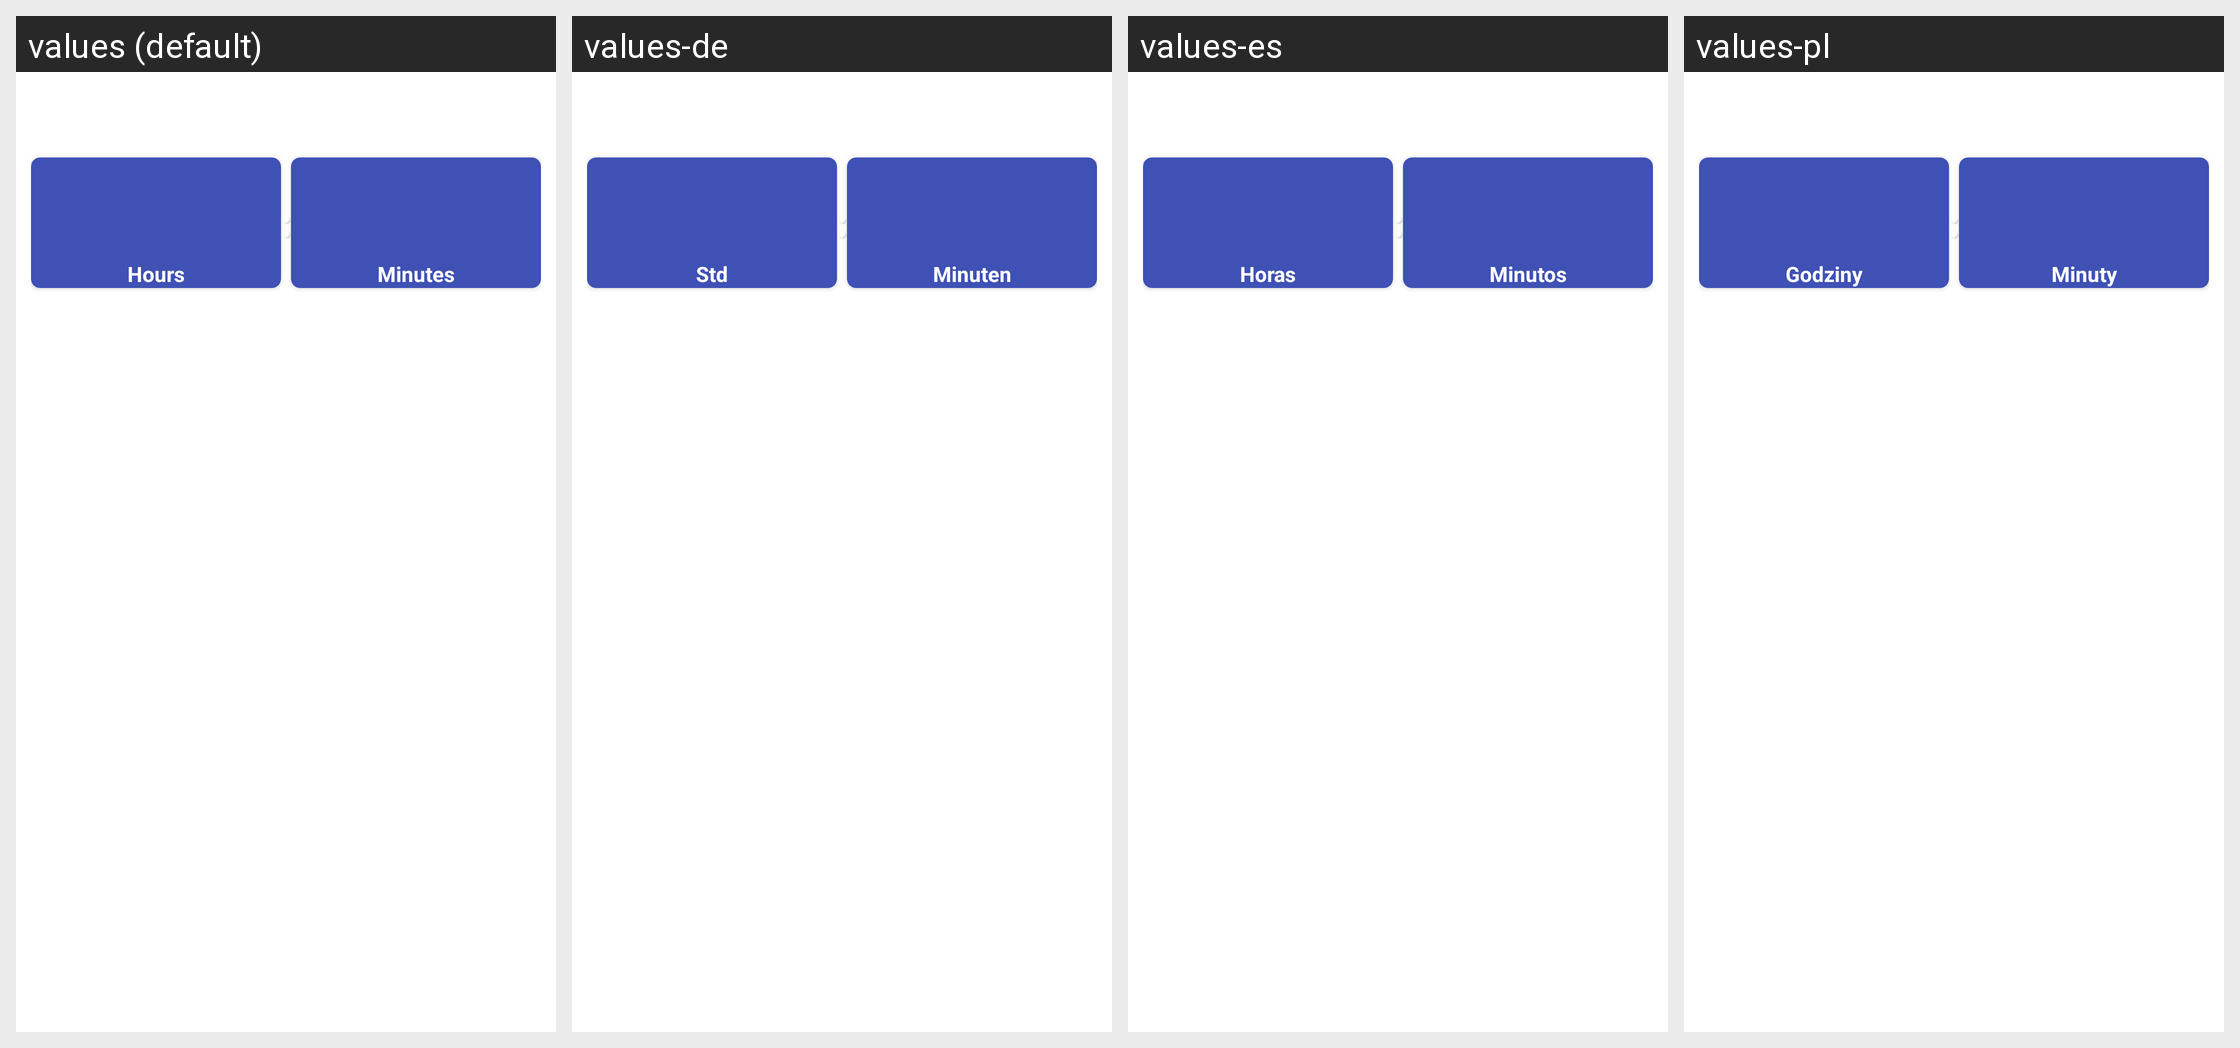

This grid shows one Android layout under several languages. Give, for every string resource on the screen, its name, the default text and each shown locale's text.
Android screen res/layout/timer_fragment.xml rendered under 4 locales, left to right: values (default), values-de, values-es, values-pl. Device: Nexus 5 (rendered at 1080×1920; each locale shown at half size, 540×960, under a caption strip naming it); theme Theme.MaterialComponents.DayNight.NoActionBar.
Other locales in the repository, not shown: values-en, values-fr, values-ru, values-uk.
Strings drawn on this screen, with the default value and each locale's value (text and hints the layout hard-codes, and strings that could not be matched under every locale, appear in the picture but are not listed):

colon
  values: :
  values-de: :
  values-es: :
  values-pl: :

hours
  values: Hours
  values-de: Std
  values-es: Horas
  values-pl: Godziny

minutes
  values: Minutes
  values-de: Minuten
  values-es: Minutos
  values-pl: Minuty
